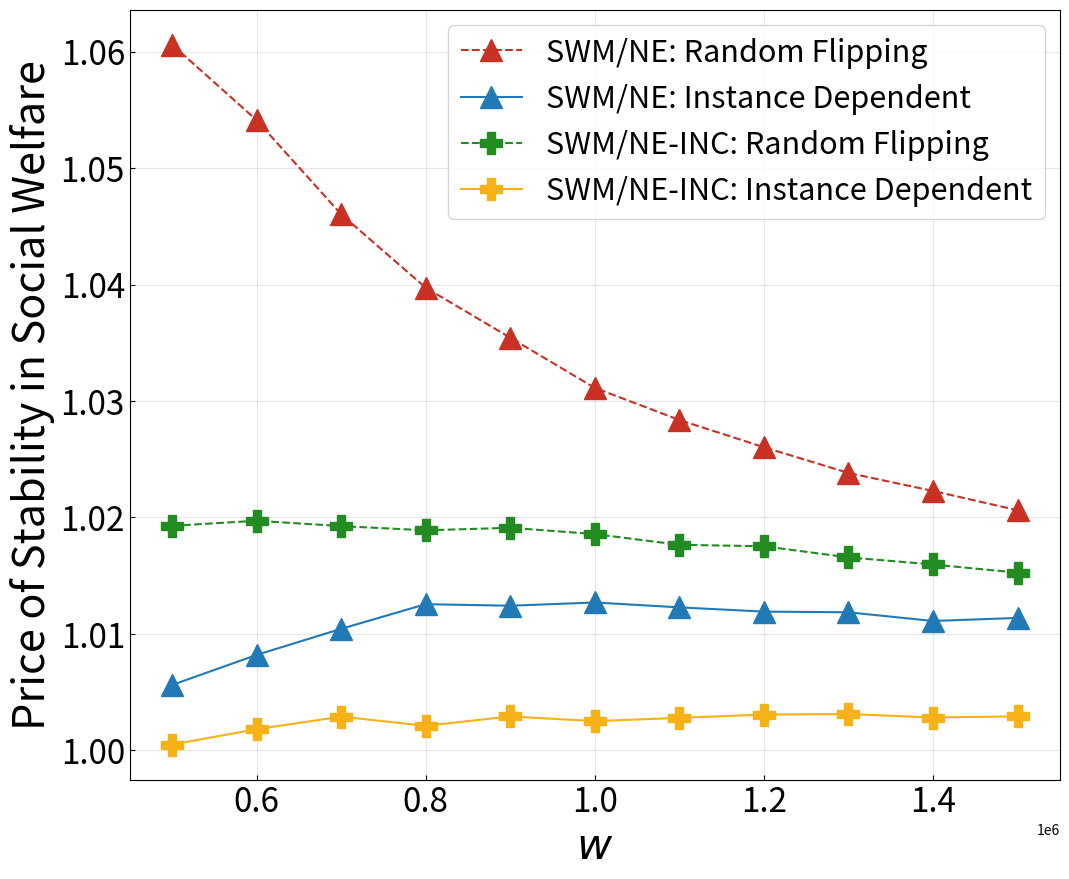

This chart was generated by the following Python code:
import matplotlib.pyplot as plt
import matplotlib.ticker as ticker
import numpy as np

x = [500000, 600000, 700000, 800000, 900000, 1000000, 1100000, 1200000, 1300000, 1400000, 1500000]
y1 = [2154263.83965870, 2620425.80765969, 3100965.33656073, 3582593.79462855, 4064882.53313782, 4550733.20957302, 5033650.93599260, 5518913.37179802, 6004758.07442763, 6488812.92830063, 6974958.87747380] # NE random
y2 = [2365519.31294221, 2837165.88130411,  3310105.77191520, 3778587.11395932, 4258321.77291062, 4734166.75937007, 5213525.04387650, 5697379.82011895, 6177315.00056697, 6661588.65997326, 7140272.76827148] # NE instance
y3 = [2284807.5095446785, 2762206.672125012, 3243692.4646293647, 3724906.5987220053, 4208914.161687252, 4692384.496058186, 5176456.02404859, 5662584.120127423, 6147793.04226776, 6633375.8374746265, 7118788.43587611] # SWM random
y4 = [2378811.0075267926, 2860432.569978213, 3344664.089608885, 3826037.1709465683, 4311221.169547122, 4794297.890858831, 5277562.45660835, 5765284.698495248, 6250570.965882318, 6735624.46682131, 7221497.225941086] # SWM instance
y5 = [2241584.1333944635, 2708797.2367336983, 3182403.2508552684, 3655825.15502492, 4129975.5756992227, 4606818.098186229, 5086657.604357468, 5565034.365907847, 6047566.4407401895, 6529144.451090403, 7011784.313923607] # NE2 linear
y6 = [2377616.63501219, 2855227.2106772996, 3334985.0695700035, 3817967.298019498, 4298672.726605951, 4782264.360410819, 5262836.397719902, 5747588.939425902, 6231082.391454589, 6716641.421688258, 7200420.959519124] # NE2 quadratic
y7 = [2279493.884864879, 2756295.7293901127, 3231863.7563848235, 3704004.258239852, 4179296.4325270616, 4658911.845943043, 5131945.869667958] # New Linear
y8 = [2340641.910066917, ] # New Quadratic

#cifar10
# y1 = [1991365.97382504, 2427896.81484115, 2874449.48259858, 3324785.85402732, 3773913.39438149, 4227141.71309390, 4679057.29697322, 5130849.91893271, 5585044.49433905, 6038148.95671067, 6490171.58059083]  # NE linear
# y2 = [2097066.82359326, 2527542.88861241, 2959759.67074955, 3390556.77533087, 3828499.74616618, 4265116.28138373, 4703382.42825433, 5140180.57366531, 5577456.78367790, 6016633.24965798, 6456326.35266603]  # NE quadratic
# y3 = [2122684.988396511, 2567633.714829932, 3018973.4358387147, 3467753.884290945, 3918761.515763395, 4369894.390184791, 4822427.920890111, 5274882.904856243, 5728204.767567152, 6181514.790218507, 6635336.399825768]  # SWM linear
# y4 = [2141541.7842816026, 2578407.422682057, 3017023.352946503, 3454759.2567692976, 3893548.7507271026, 4334322.255957726, 4772927.803498069, 5214178.320527054, 5653778.362062465, 6093185.982377576, 6535347.925001731]  # SWM quadratic
# y5 = [2077793.562268004, 2515952.942443315, 2955060.433707821, 3395497.5382087207, 3837679.8627210893, 4283092.731784483, 4729477.609143752, 5177210.574584302, 5627565.389543077, 6077180.716027444, 6526236.752198913]  # NE2 linear
# y6 = [2134627.3114763736, 2567373.9871733095, 3002998.3854533746, 3438618.912622558, 3874956.134986482, 4312815.383406904, 4748911.94771602, 5188238.013544779, 5626708.578652488, 6065284.095267638, 6502874.0330313435]  # NE2 quadratic

# fmnist
# y1 = [1889898.78088544, 2297068.50809322, 2712818.86555971, 3137523.36730219, 3562947.59939656, 3991746.58502115, 4419734.05992657, 4848368.40908179, 5276102.54686388, 5704783.57100222, 6135663.00503664]  # NE linear
# y2 = [2174352.72635509, 2609323.56813353, 3045832.36631748, 3484839.72578790, 3920668.56728180, 4366260.40710569, 4806496.38611824, 5252186.43877355, 5693525.10282905, 6134470.56340791, 6578808.38636862]  # NE
# y3 = [2009185.3009718324, 2431442.426488758, 2857192.10344749, 3281918.544154903, 3706685.6485194988, 4134570.406894781, 4562410.4920494845, 4993494.100791537, 5420228.269155923, 5849595.601322306, 6278742.621512737]  # SWM linear
# y4 = [2188704.816500729, 2630802.5187040595, 3072721.255286553, 3516932.9719322072, 3959766.4905666057, 4403497.653523469, 4846156.464864014, 5289515.453866441, 5732496.506045483, 6174696.584504132, 6620267.4892864665]  # SWM
# y5 = [1971755.1872587863, 2383885.6503342586, 2798642.727477222, 3217273.031721936, 3635332.5608407725, 4056408.2308755745, 4477975.966857892, 4902063.663984707, 5325465.509182116, 5752096.47970521, 6177056.482989316]  # NE2 linear
# y6 = [2186935.3246294875, 2628014.0492257695, 3069230.9511284246, 3510499.4297543745, 3951228.660680437, 4395567.208345393, 4836349.396089247, 5280723.950085598, 5720793.357806861, 6164037.691276507, 6606856.693144102]  # NE2

fig, ax = plt.subplots()
# plt.figure(figsize=(10, 9))
# plt.plot(x, y1, label="NE: Random Flipping", color="#F82817", marker='o', markersize=14, linestyle="-")
# plt.plot(x, y2, label="NE: Instance Dependent", color="#F6B217", marker='s', markersize=13, linestyle="-")
# plt.plot(x, y3, label="SWM: Random Flipping", color="#1786F6", marker='^', markersize=15, linestyle="-")
# plt.plot(x, y4, label="SWM: Instance Dependent", color="#B14BF2", marker='D', markersize=12, linestyle="-")

plt.figure(figsize=(12, 10))
y9 = [] # SWM/NE linear
y10 = [] # SWM/NE quadratic
y11 = [] # SWM/NE2 linear
y12 = [] # SWM/NE2 quadratic
for i in range(len(y1)):
    y9.append(y3[i]/y1[i])
    y10.append(y4[i]/y2[i])
    y11.append(y3[i]/y5[i])
    y12.append(y4[i]/y6[i])
plt.plot(x, y9, label="SWM/NE: Random Flipping", color="#C83124", marker='^', markersize=16, linestyle="--")
plt.plot(x, y10, label="SWM/NE: Instance Dependent", color="#2179B6", marker='^', markersize=16, linestyle="-")
plt.plot(x, y11, label="SWM/NE-INC: Random Flipping", color="#228B22", marker='P', markersize=16, linestyle="--")
plt.plot(x, y12, label="SWM/NE-INC: Instance Dependent", color="#F6B217", marker='P', markersize=16, linestyle="-")

plt.grid(visible=True, alpha=0.3)

# plt.legend(fontsize=20)
# # plt.ylim(0, 0.2)
# plt.xlabel(r'$w$', fontsize=27)
# plt.ylabel("Social Welfare", fontsize=27)
# fig.tight_layout(pad=0.5)
# plt.tick_params(labelsize=23, direction='in')

plt.legend(fontsize=22, loc='upper right' )
# plt.ylim(0, 0.2)
plt.xlabel(r'$w$', fontsize=31)
plt.ylabel("Price of Stability in Social Welfare", fontsize=31)
fig.tight_layout(pad=0.5)
plt.tick_params(labelsize=24, direction='in')

plt.savefig("./social_welfare_w_fig2_fmnist.pdf")
